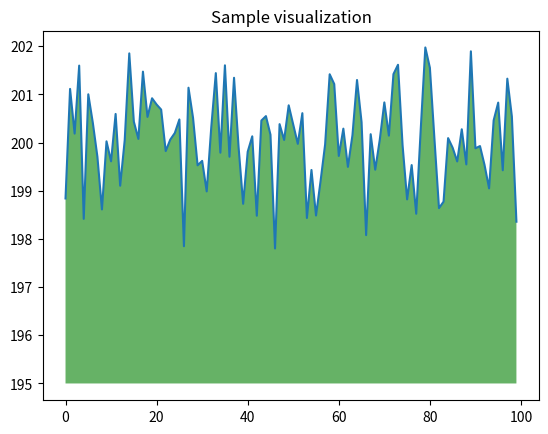

Write the Python code that produced this figure.
import numpy as np
import matplotlib.pyplot as plt

if __name__ == "__main__":
    ys = 200 + np.random.randn(100)
    x = [x for x in range(len(ys))]

    plt.plot(x, ys, '-')
    plt.fill_between(x, ys, 195, where=(ys > 195), facecolor='g', alpha=0.6)
    plt.title('Sample visualization')
    plt.show()